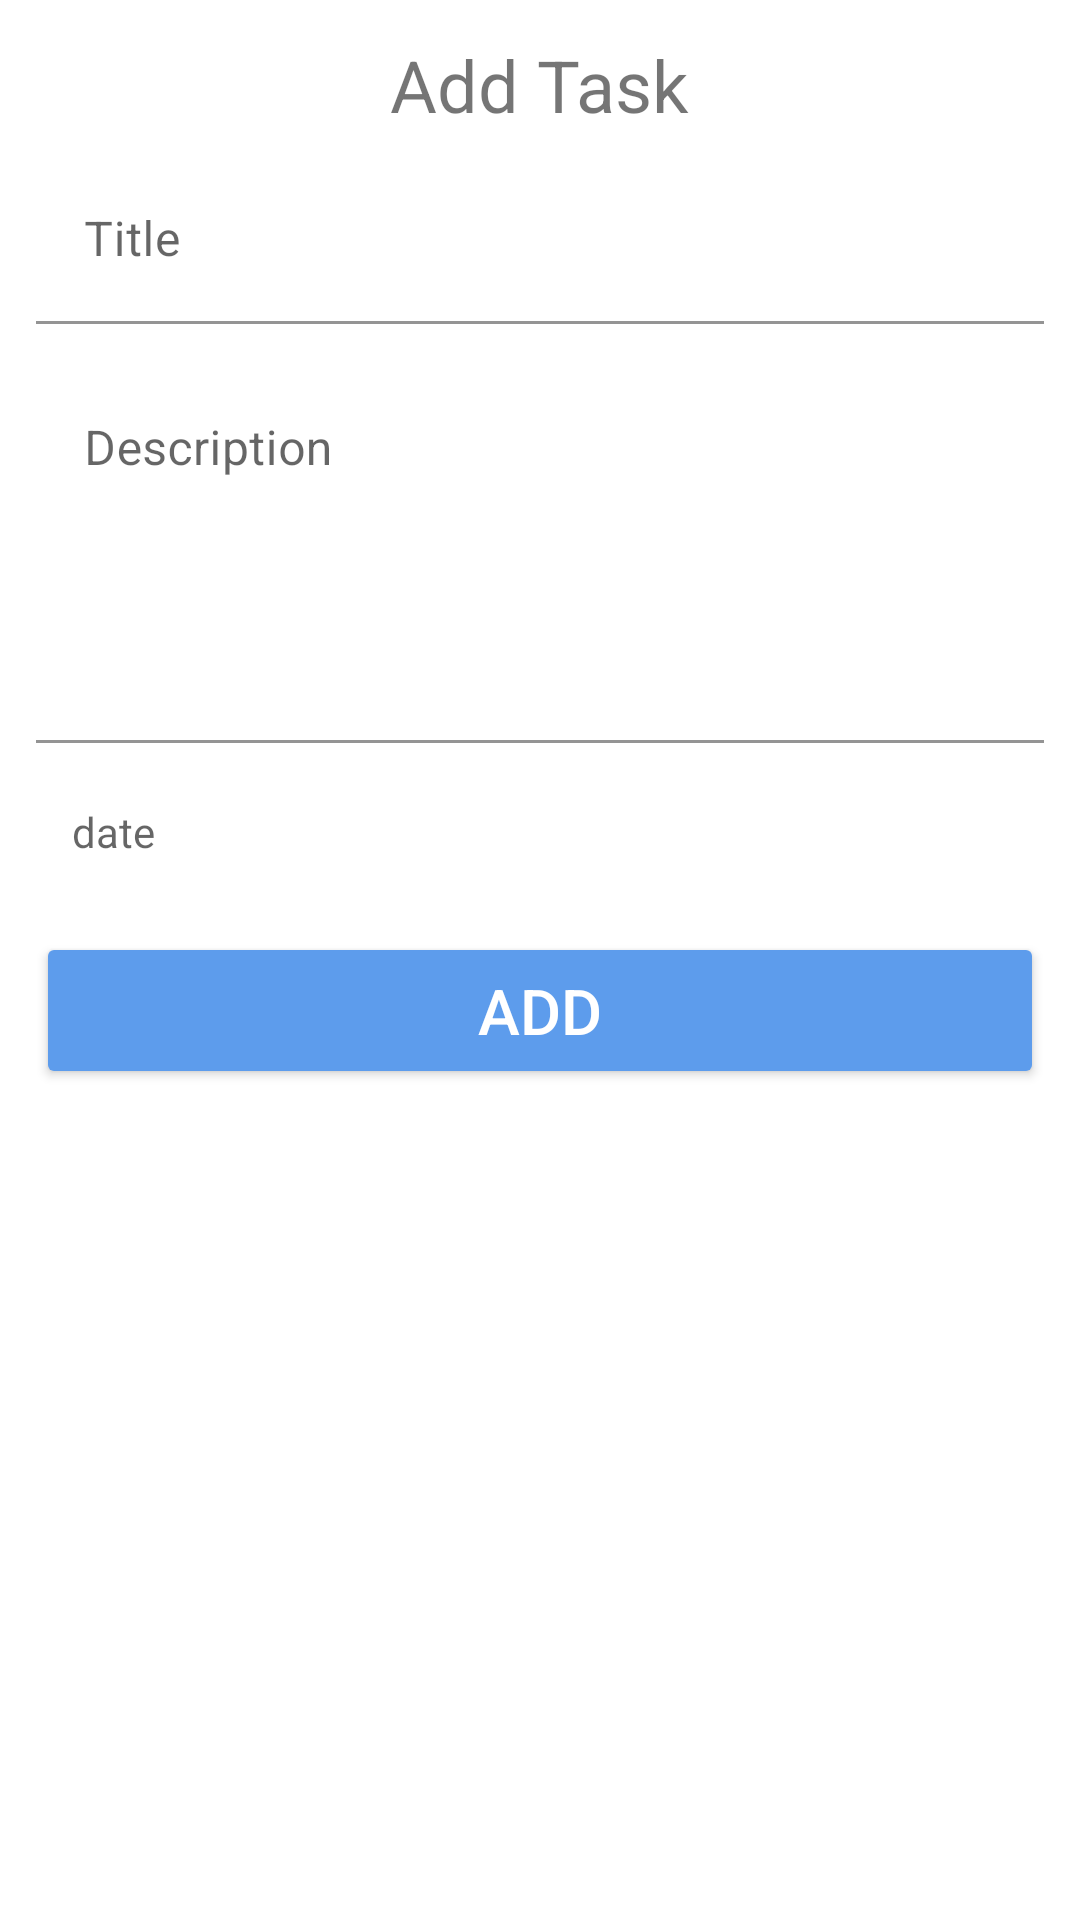

Produce the Android XML layout that renders to this screen, including the resource entries it uses.
<!-- AndroidManifest.xml: application theme Theme.TodoC36 -->
<!-- res/layout/fragment_add_task.xml -->
<?xml version="1.0" encoding="utf-8"?>
<androidx.constraintlayout.widget.ConstraintLayout xmlns:android="http://schemas.android.com/apk/res/android"
    android:layout_width="match_parent"
    android:layout_height="wrap_content"
    android:padding="12dp"
    xmlns:app="http://schemas.android.com/apk/res-auto">

    <TextView
        android:id="@+id/title"
        android:layout_width="wrap_content"
        android:layout_height="wrap_content"
        android:text="@string/add_task"
        android:textSize="24sp"
        app:layout_constraintTop_toTopOf="parent"
        app:layout_constraintStart_toStartOf="parent"
        app:layout_constraintEnd_toEndOf="parent"
        />
    <com.google.android.material.textfield.TextInputLayout
        android:id="@+id/title_container"
        android:layout_width="match_parent"
        android:layout_height="wrap_content"
        android:layout_marginTop="8dp"
        app:layout_constraintTop_toBottomOf="@id/title"
        >
        <EditText
            android:layout_width="match_parent"
            android:layout_height="wrap_content"
            android:hint="@string/title"
            android:background="@android:color/transparent"
            />
    </com.google.android.material.textfield.TextInputLayout>
    <com.google.android.material.textfield.TextInputLayout
        android:id="@+id/desc_container"
        android:layout_width="match_parent"
        android:layout_height="wrap_content"
        android:layout_marginTop="8dp"
        app:layout_constraintTop_toBottomOf="@id/title_container"
        >
        <EditText
            android:layout_width="match_parent"
            android:layout_height="wrap_content"
            android:hint="@string/description"
            android:lines="5"
            android:gravity="start"
            android:background="@android:color/transparent"
            />
    </com.google.android.material.textfield.TextInputLayout>

    <com.google.android.material.textfield.TextInputLayout
        android:id="@+id/date_container"
        android:layout_width="match_parent"
        android:layout_height="wrap_content"
        android:layout_marginTop="8dp"
        app:layout_constraintTop_toBottomOf="@id/desc_container"
        >
        <TextView
            android:id="@+id/date"
            android:layout_width="match_parent"
            android:layout_height="wrap_content"
            android:hint="@string/date"
            android:padding="12dp"
            android:background="@android:color/transparent"
            android:gravity="start"
            />
    </com.google.android.material.textfield.TextInputLayout>

    <Button
        android:id="@+id/submit"
        android:layout_width="match_parent"
        android:layout_height="wrap_content"
        android:layout_marginVertical="12dp"
        android:backgroundTint="@color/primaryColor"
        android:paddingVertical="12dp"
        android:text="@string/add"
        android:textSize="21sp"
        android:textColor="@color/white"
        app:layout_constraintTop_toBottomOf="@id/date_container"
        />

</androidx.constraintlayout.widget.ConstraintLayout>
<!-- resources referenced by this layout -->
<resources>
  <color name="primaryColor">#5D9CEC</color>
  <color name="white">#FFFFFFFF</color>
  <string name="add">Add</string>
  <string name="add_task">Add Task</string>
  <string name="date">date</string>
  <string name="description">Description</string>
  <string name="title">Title</string>
  <style name="Theme.TodoC36" parent="Theme.MaterialComponents.DayNight.DarkActionBar">
          
          <item name="colorPrimary">@color/primaryColor</item>
          <item name="colorPrimaryVariant">@color/primaryColorDark</item>
          <item name="colorOnPrimary">@color/white</item>
          
          <item name="colorSecondary">@color/primaryColor</item>
          <item name="colorSecondaryVariant">@color/primaryColorDark</item>
          <item name="colorOnSecondary">@color/white</item>
          
          <item name="android:statusBarColor" tools:targetApi="l">?attr/colorPrimaryVariant</item>
          
      </style>
  <color name="primaryColorDark">#244B7C</color>
</resources>
